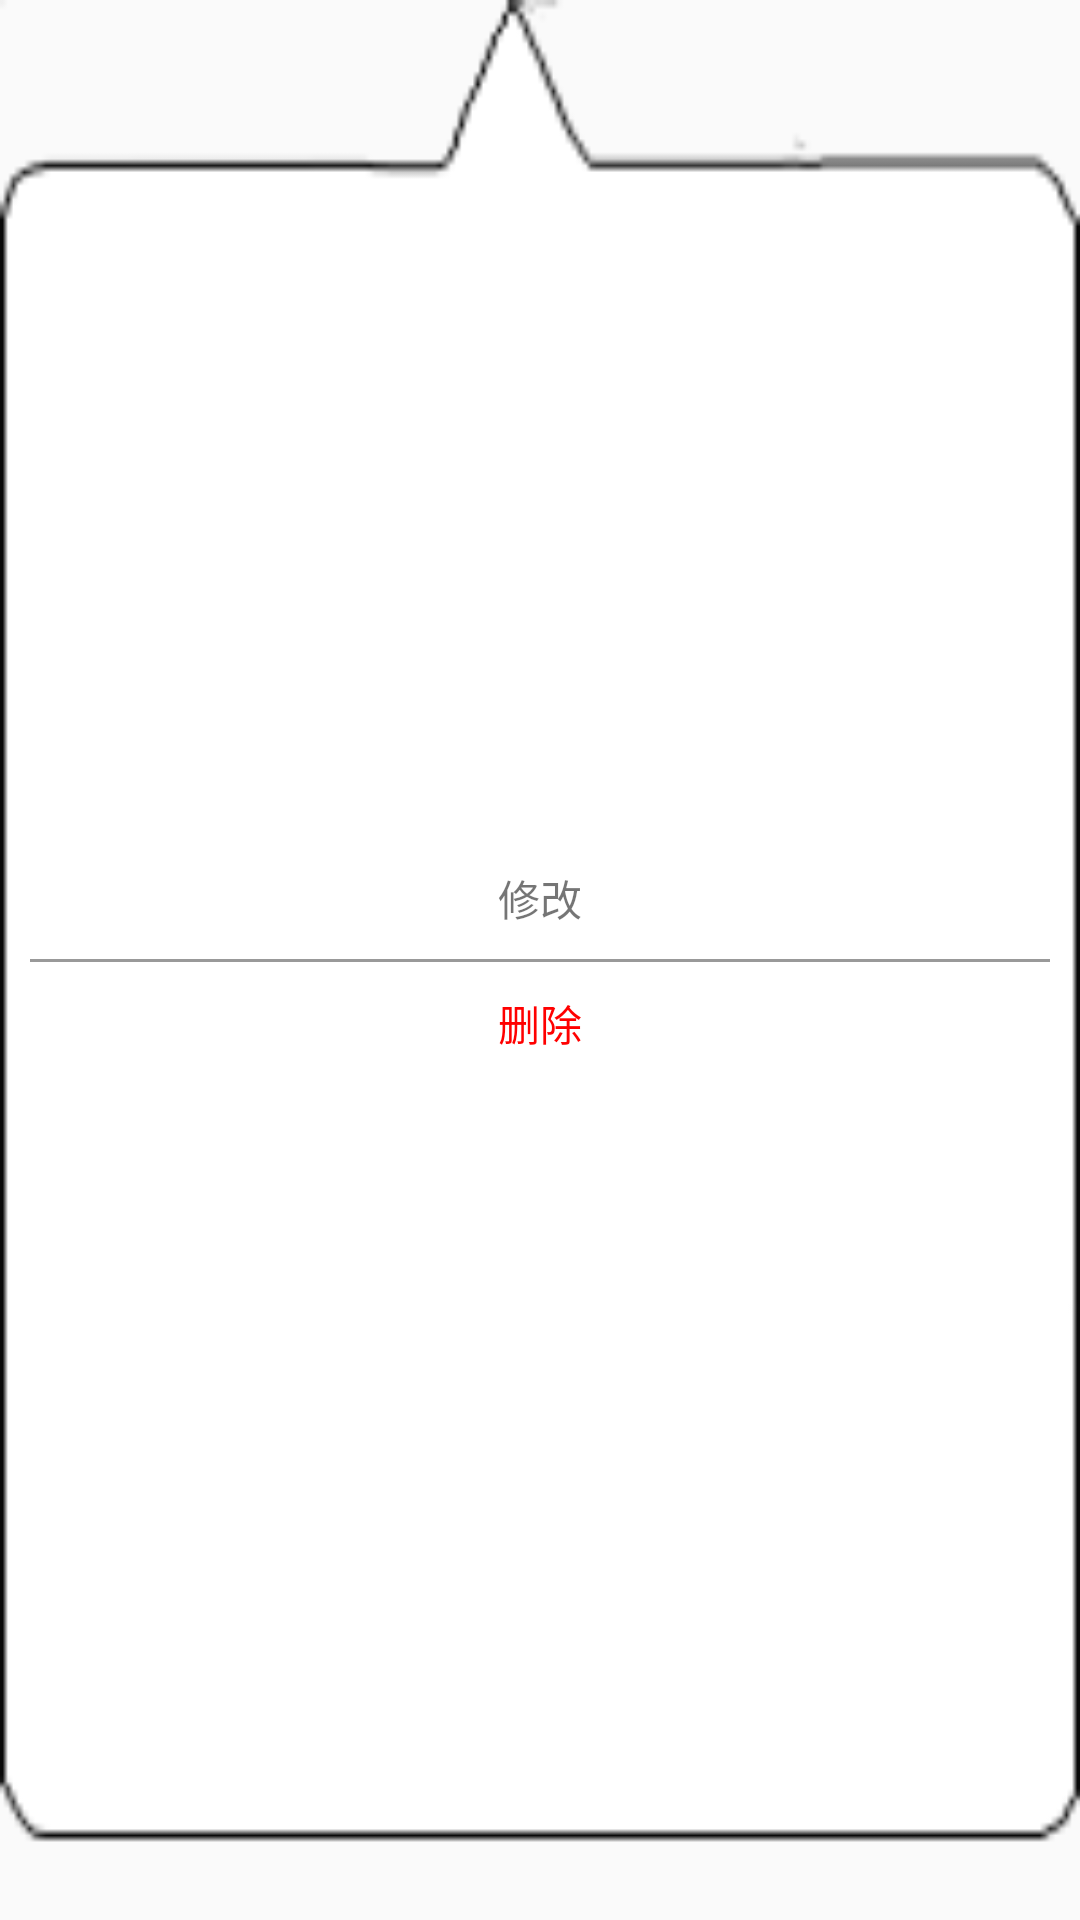

Write the Android layout XML for this screen, with the resource values it uses.
<!-- AndroidManifest.xml: application theme Theme.AppCompat.Light -->
<!-- res/layout/cus_detail_edit.xml -->
<?xml version="1.0" encoding="utf-8"?>
<LinearLayout xmlns:android="http://schemas.android.com/apk/res/android"
    android:layout_width="200dp"
    android:layout_height="284dp"
    android:background="@mipmap/edit_cus"
    android:orientation="vertical">

    <TextView
        android:text="修改"
        android:layout_width="match_parent"
        android:layout_height="match_parent"
        android:id="@+id/textView5"
        android:textAlignment="center"
        android:gravity="bottom"
        android:layout_weight="1"/>

    <TextView
        android:layout_width="match_parent"
        android:layout_height="1dp"
        android:layout_margin="10dp"
        android:background="#999"/>

    <TextView
        android:text="删除"
        android:layout_width="match_parent"
        android:layout_height="match_parent"
        android:textColor="#F00"
        android:id="@+id/textView8"
        android:textAlignment="center"
        android:layout_weight="1"
        android:textSize="14sp" />
</LinearLayout>
<!-- resources referenced by this layout -->
<resources>
  <!-- mipmap edit_cus: png bitmap (mipmap-mdpi, 8628 bytes) -->
</resources>
